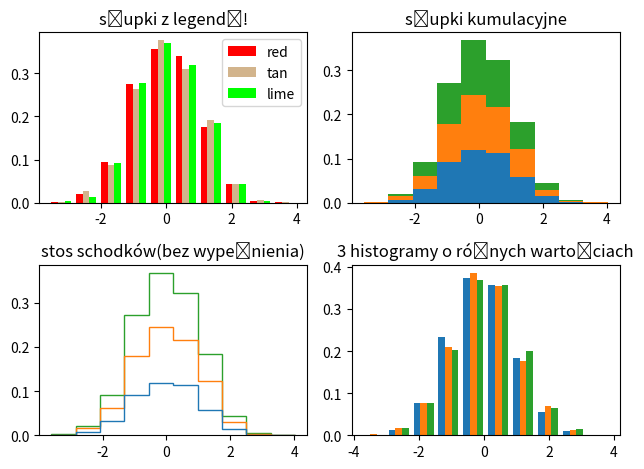

The matplotlib source for this figure:


import numpy as np
import matplotlib.pyplot as plt
     

np.random.seed(19680801)
n_bins = 10
x = np.random.randn(1000,3)
     

fig,((ax0,ax1),(ax2,ax3)) = plt.subplots(nrows=2,ncols=2)
colors = ['red','tan','lime']
ax0.hist(x,n_bins,density=True,histtype='bar',color=colors,label=colors)
ax0.legend(prop={'size':10})
ax0.set_title('słupki z legendą!')

ax1.hist(x,n_bins,density=True,histtype='bar',stacked=True)
ax1.set_title('słupki kumulacyjne')

ax2.hist(x,n_bins,density=True,histtype='step',stacked=True,fill=False)
ax2.set_title('stos schodków(bez wypełnienia)')

x_multi = [np.random.randn(n) for n in [10000,5000,2000]]
ax3.hist(x_multi,n_bins,density=True,histtype='bar')
ax3.set_title('3 histogramy o różnych wartościach')

fig.tight_layout()
plt.show()
     
